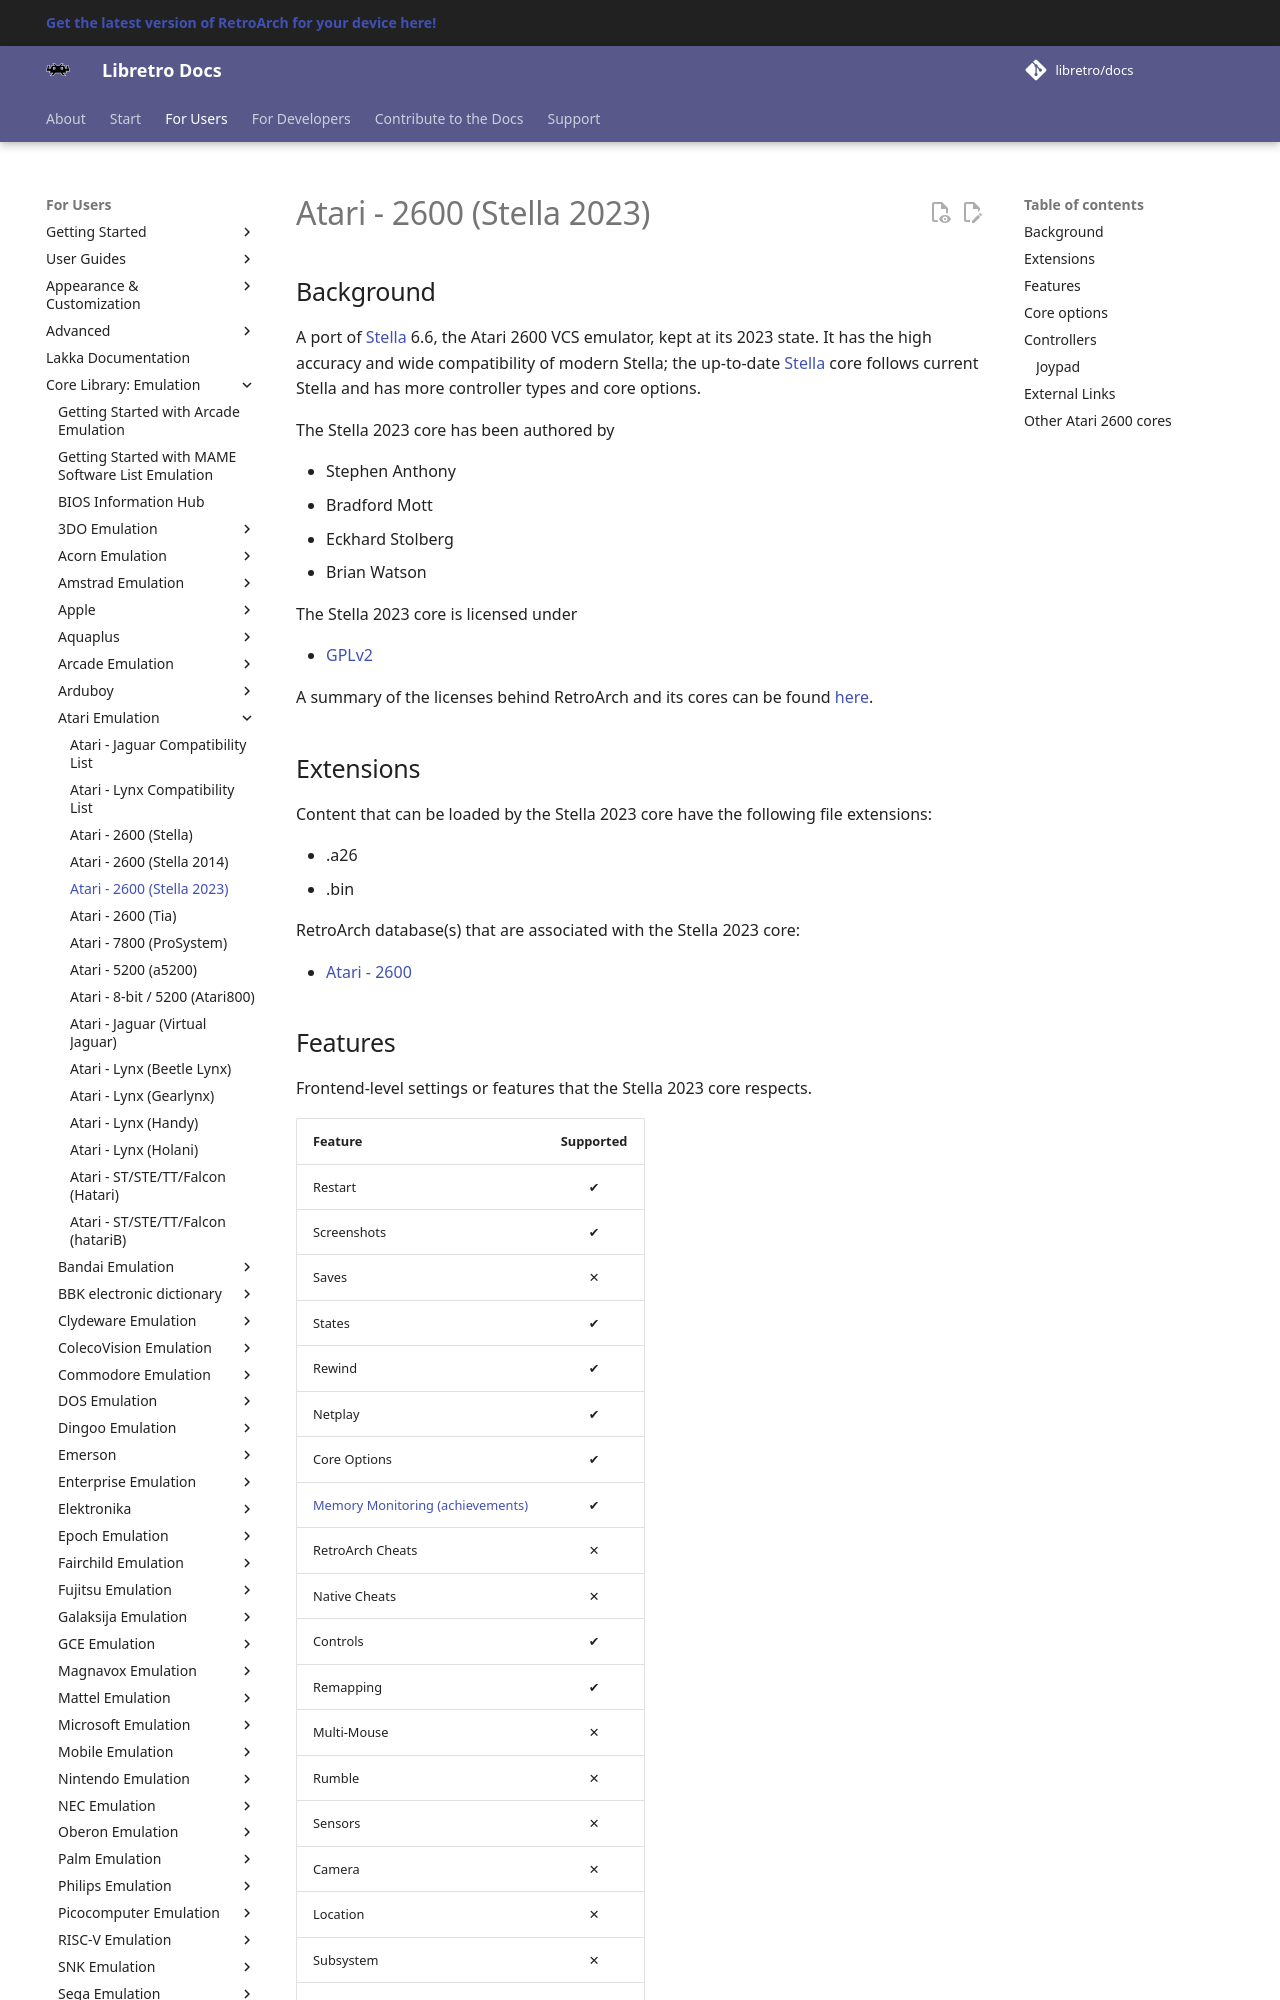

repository: libretro/docs · page: library/stella2023/index.html · generator: mkdocs

---
title: "Stella 2023 – Atari 2600 core for RetroArch"
description: "RetroArch Stella 2023 core (Atari 2600): core options and controls. A port of Stella 6.6, the Atari 2600 VCS emulator, kept at its 2023 state."
---

# Atari - 2600 (Stella 2023)

## Background

A port of [Stella](https://stella-emu.github.io/) 6.6, the Atari 2600 VCS emulator, kept at its 2023 state. It has the high accuracy and wide compatibility of modern Stella; the up-to-date [Stella](stella.md) core follows current Stella and has more controller types and core options.

The Stella 2023 core has been authored by

- Stephen Anthony
- Bradford Mott
- Eckhard Stolberg
- Brian Watson

The Stella 2023 core is licensed under

- [GPLv2](https://github.com/libretro/stella2023/blob/master/License.txt)

A summary of the licenses behind RetroArch and its cores can be found [here](../development/licenses.md).

## Extensions

Content that can be loaded by the Stella 2023 core have the following file extensions:

- .a26
- .bin

RetroArch database(s) that are associated with the Stella 2023 core:

- [Atari - 2600](https://github.com/libretro/libretro-database/blob/master/rdb/Atari%20-%202600.rdb)
